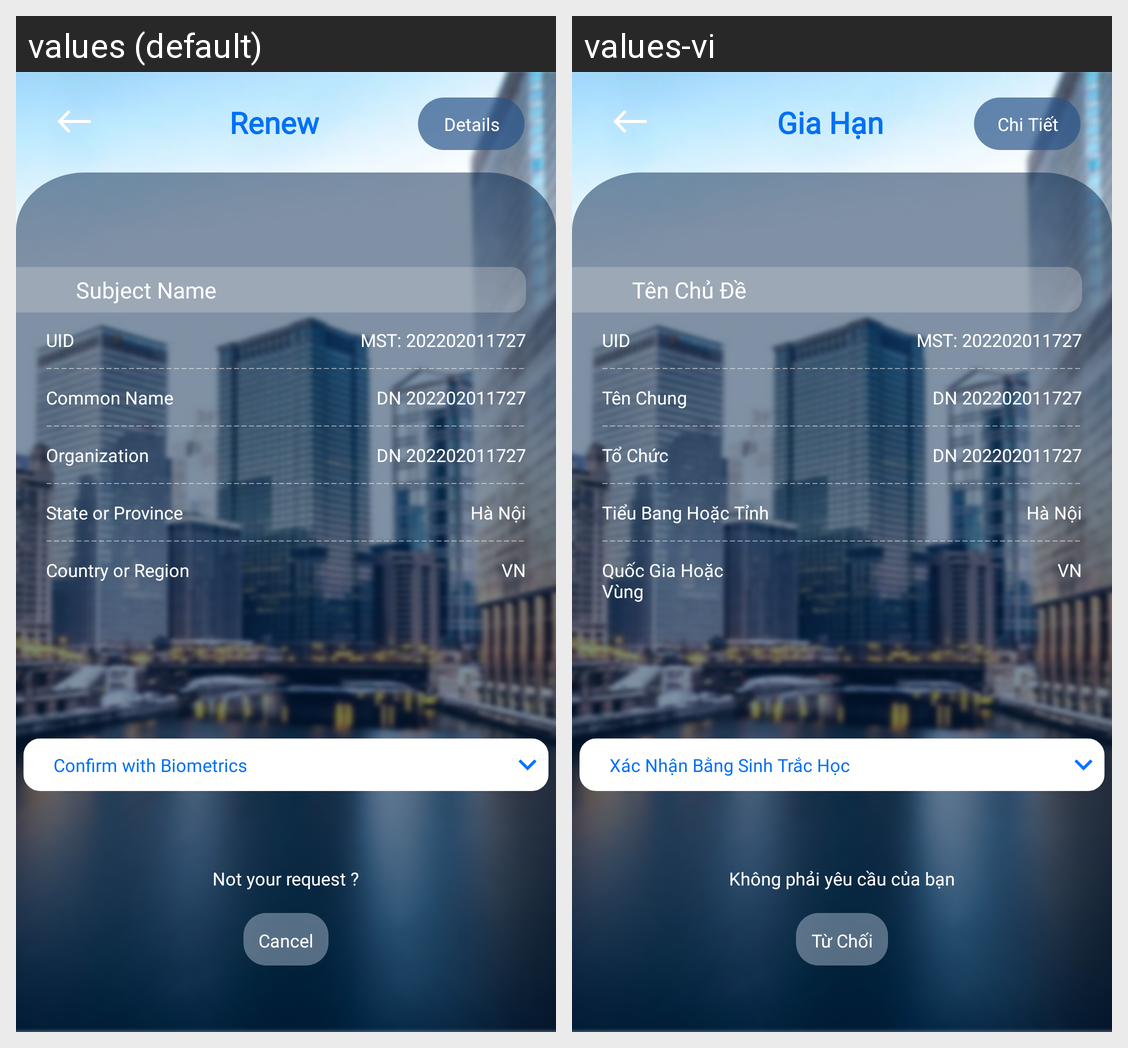

The same Android screen rendered under two of its app's locales, left to right. List the strings drawn on it with the default value and each locale's translation.
Android screen res/layout/activity_manage_certificate_renew_check.xml rendered under 2 locales, left to right: values (default), values-vi. Device: Nexus 5 (rendered at 1080×1920; each locale shown at half size, 540×960, under a caption strip naming it); theme Theme.SIC_no.
Strings drawn on this screen, with the default value and each locale's value (text and hints the layout hard-codes, and strings that could not be matched under every locale, appear in the picture but are not listed):

certificate_manage_renew
  values: Renew
  values-vi: Gia Hạn

certificate_info
  values: Details
  values-vi: Chi Tiết

certificate_subject_name
  values: Subject Name
  values-vi: Tên Chủ Đề

uid
  values: UID
  values-vi: UID  [not translated; the default value is used]

mst_2022020
  values: MST: 202202011727
  values-vi: MST: 202202011727  [not translated; the default value is used]

certificate_sb_cn
  values: Common Name
  values-vi: Tên Chung

dn_20220201
  values: DN 202202011727
  values-vi: DN 202202011727  [not translated; the default value is used]

certificate_sb_o
  values: Organization
  values-vi: Tổ Chức

certificate_sb_st
  values: State or Province
  values-vi: Tiểu Bang Hoặc Tỉnh

h_n_i
  values: Hà Nội
  values-vi: Hà Nội  [not translated; the default value is used]

certificate_sb_c
  values: Country or Region
  values-vi: Quốc Gia Hoặc Vùng

vn
  values: VN
  values-vi: VN  [not translated; the default value is used]

button_request_info_touch_confirm
  values: Confirm with Biometrics
  values-vi: Xác Nhận Bằng Sinh Trắc Học

prompt_add_new_certificate_question
  values: Not your request ?
  values-vi: Không phải yêu cầu của bạn

button_cancel
  values: Cancel
  values-vi: Từ Chối
